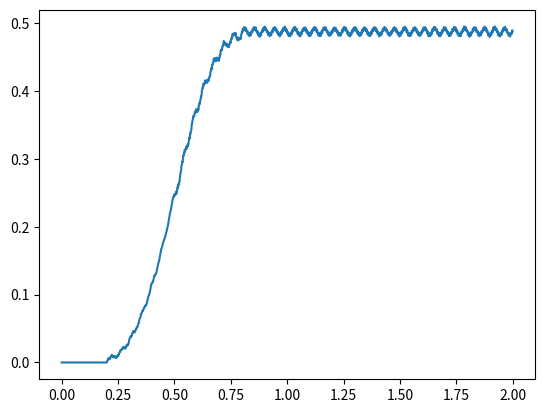

Write the Python code that produced this figure.
"""
See https://ieeexplore.ieee.org/stamp/stamp.jsp?arnumber=1232628
Approaches for dynamic modelling of flexible manipulator systems
"""

import numpy as np
import numpy.linalg as npl
import scipy.linalg as spl
import matplotlib.pyplot as plt

# np.set_printoptions(formatter={'float': lambda x: "{0:5.0f}".format(x)})

class Dynamics():
    def __init__(self, A, B, C):
        self.A = A
        self.B = B
        self.C = C


class LateralFEModel():
    def __init__(self, n, L, C_ratio=0, bc_start=2, bc_end=0):

        self.n = n
        self.L = L
        self.l = float(L)/n
        self.rho = 2710
        self.A = 0.0032*0.019
        self.E = 71e9
        self.I = 5.253e-11

        self.bc_start = bc_start
        self.bc_end = bc_end

        # obtain Finite Element model
        self.M_tot = np.zeros([2*n+1,2*n+1])
        self.K_tot = np.zeros([2*n+1,2*n+1])
        self.compileSystemMatrices()

        self.C_tot = C_ratio * (self.K_tot + self.M_tot)

        self.A, self.B = self.compileAB()

    def compileSystemMatrices(self):

        # build total matrices out of element matrices
        for k in np.arange(1,self.n):

            M_e = self.getElementMassMatrix(k)
            K_e = self.getElementStiffnessMatrix(k)

            start = 2*(k-1) + 1
            stop  = 2*(k+1) + 1

            self.M_tot[0,0] += M_e[0,0]
            self.M_tot[0,start:stop] += M_e[0,1:]
            self.M_tot[start:stop,0] += M_e[0,1:]
            self.M_tot[start:stop,start:stop] += M_e[1:,1:]

            self.K_tot[start:stop,start:stop] += K_e

        # Apply boundary conditions
        idx = list(range(2*self.n+1))
        idx_rm = []
        if self.bc_start == 1:
            idx_rm.extend([1])
        if self.bc_start == 2:
            idx_rm.extend([1,2])

        if self.bc_end == 1:
            idx_rm.extend([-2])
        if self.bc_end == 2:
            idx_rm.extend([-2,-1])

        idx = np.array(list(set(idx)-set(idx_rm)))
        self.M_tot = self.M_tot[idx[:,None], idx]
        self.K_tot = self.K_tot[idx[:,None], idx]


    def getElementMassMatrix(self,k):
        # obtain constants
        l = self.l
        c = self.rho * self.A * self.l / 420

        # mass terms
        m11 = 140*l**2 * (3*k**2 - 3*k + 1)
        m12 = 21*l * (10*k - 7)
        m13 = 7*l**2 * (5*k - 3)
        m14 = 21*l * (10*k - 3)
        m15 = -7*l**2 * (5*k - 2)
        m = [m11,m12,m13,m14,m15]

        # form element matrix
        M_k = np.zeros([5,5])
        M_k[:,0] = m
        M_k[0,:] = m
        M_k[1:,1:] = np.array([
            [   156,    22*l,    54,   -13*l],
            [  22*l,  4*l**2,  13*l, -3*l**2],
            [    54,    13*l,   156,   -22*l],
            [ -13*l, -3*l**2, -22*l,  4*l**2]
            ])
        M_k *= c

        return M_k

    def getElementStiffnessMatrix(self,k):
        l = self.l
        c = self.E*self.I/l**3

        K_k = np.array([
            [  12,    6*l,  -12,    6*l],
            [ 6*l, 4*l**2, -6*l, 2*l**2],
            [ -12,   -6*l,   12,   -6*l],
            [ 6*l, 2*l**2, -6*l, 4*l**2]
            ])
        K_k *= c

        return K_k

    def compileAB(self):
        # load parameters
        M = self.M_tot
        K = self.K_tot
        C = self.C_tot

        M_inv = npl.inv(M)

        n = M.shape[0]

        # form continuous dynamics
        A = np.vstack([np.hstack([np.zeros([n,n]), np.eye(n)]),
                       np.hstack([-M_inv@K, -M_inv@C])])
        B_tmp = np.vstack([np.array([1,0]),
                           np.zeros([n-2,2]),
                           np.array([0,1])
                          ])
        B = np.vstack([np.zeros([n,2]),
                       M_inv@B_tmp])

        return A,B

def discretizeAB(A,B,dt):

    t_arr = np.linspace(0,1,10)*dt
    y_arr = np.array([spl.expm(t*A) for t in t_arr])
    tmp = np.sum(y_arr,axis=0)*(t_arr[1]-t_arr[0])

    A_d = spl.expm(A*dt)
    B_d = np.dot(tmp,B)

    return A_d, B_d

def main():
    mdl = LateralFEModel(n=5,L=0.9)

    tf = 2.0
    dt = 0.001
    t_arr = np.arange(0,tf,dt)

    A_d, B_d = discretizeAB(mdl.A, mdl.B,dt)

    X = np.zeros(A_d.shape[0])

    u_arr = np.zeros([2,len(t_arr)])
    X_arr = np.zeros([len(X),len(t_arr)])
    X_arr[:,0] = X
    u_arr[0,200:500] = 0.1
    u_arr[0,500:800] = -0.1

    for i in range(len(t_arr)-1):
        u = u_arr[:,i]
        X = A_d@X + B_d@u
        X_arr[:,i+1] = X

    plt.plot(t_arr,X_arr[0,:])
    plt.show()



if __name__ == "__main__":
    main()
